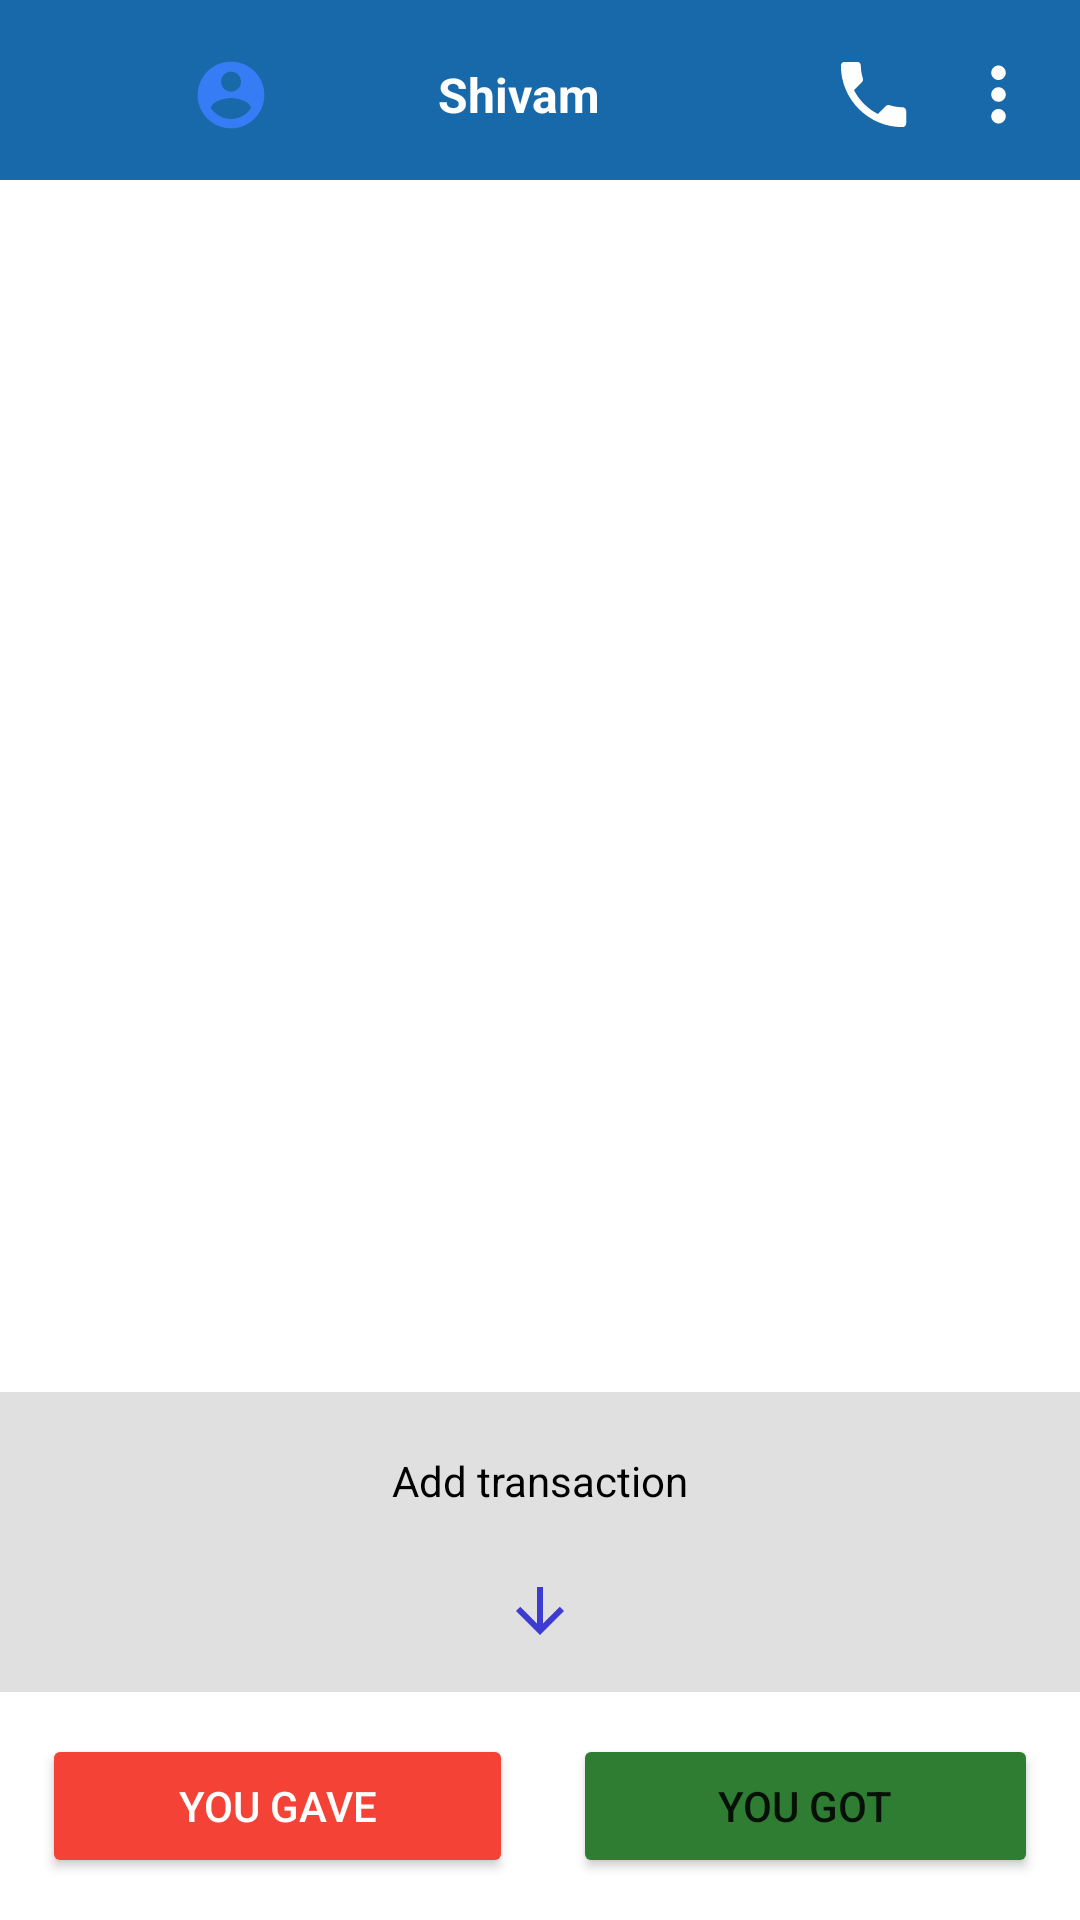

Android layout source for this screen:
<!-- AndroidManifest.xml: application theme Theme.KhaataBook -->
<!-- res/layout/activity_messagepage.xml -->
<?xml version="1.0" encoding="utf-8"?>
<RelativeLayout xmlns:android="http://schemas.android.com/apk/res/android"
    xmlns:app="http://schemas.android.com/apk/res-auto"
    xmlns:tools="http://schemas.android.com/tools"
    android:layout_width="match_parent"
    android:layout_height="match_parent"
    tools:context=".messagepage">




    <TableLayout
        android:id="@+id/tablayout"
        android:layout_width="match_parent"
        android:layout_height="60dp"
        android:background="@color/blue"
        >

        <LinearLayout
            android:layout_width="match_parent"
            android:layout_height="100dp"
            android:layout_weight="5"
            android:padding="7dp"
            android:layout_marginTop="10dp"
            android:layout_marginBottom="7dp"
            android:orientation="horizontal">


            <ImageView
                android:layout_width="match_parent"
                android:layout_height="match_parent"
                android:layout_weight="1.1"
               android:src="@drawable/ic_baseline_arrow_back_24"/>

            <ImageView
                android:layout_width="match_parent"
                android:layout_height="match_parent"
                android:layout_weight="1.1"
                android:layout_marginLeft="15dp"
                android:src="@drawable/ic_baseline_account_circle_24"/>

            <TextView

                android:id="@+id/customername"
                android:layout_width="match_parent"
                android:layout_height="match_parent"
                android:text="Shivam"
                android:layout_marginRight="15dp"
                android:gravity="center"
                android:textStyle="bold"
                android:textColor="@color/white"
                android:layout_weight="0.6"
                android:textSize="16sp"/>



            <ImageView
                android:layout_width="match_parent"
                android:layout_height="match_parent"
                android:layout_weight="1.1"
                android:src="@drawable/ic_baseline_local_phone_24"/>

            <ImageView
                android:id="@+id/arrow"
                android:layout_width="match_parent"
                android:layout_height="match_parent"
                android:layout_weight="1.1"
                android:src="@drawable/ic_baseline_more_vert_24"/>










        </LinearLayout>












    </TableLayout>


<TextView
    android:layout_width="match_parent"
    android:layout_height="100dp"
    android:textColor="@color/black"
    android:text="Add transaction"
    android:id="@+id/space"
    android:background="#e0e0e0"
    android:paddingBottom="15dp"
    android:drawablePadding="2dp"
    android:gravity="center"

    android:drawableBottom="@drawable/ic_baseline_arrow_downward_24"
    android:layout_above="@id/bottom"

    />






    <LinearLayout
        android:id="@+id/bottom"
        android:layout_alignParentBottom="true"
        android:layout_width="match_parent"
        android:layout_height="wrap_content"
        android:padding="4dp"
        android:weightSum="2"
        android:orientation="horizontal">

        <Button
            android:id="@+id/yougave"
            android:layout_width="wrap_content"
            android:layout_height="wrap_content"
            android:layout_weight="1"
            android:text="You Gave"
            android:layout_margin="10dp"
            android:textColor="@color/white"
            android:backgroundTint="#f44336"/>


        <Button

            android:layout_margin="10dp"
            android:id="@+id/yougot"
            android:layout_width="wrap_content"
            android:layout_height="wrap_content"
            android:layout_weight="1"
            android:backgroundTint="#2e7d32"
            android:text="You Got" />

    </LinearLayout>




</RelativeLayout>
<!-- resources referenced by this layout -->
<resources>
  <color name="black">#FF000000</color>
  <color name="blue">#1769aa</color>
  <color name="white">#FFFFFFFF</color>
  <!-- drawable ic_baseline_account_circle_24 (drawable) -->
  <vector android:autoMirrored="true" android:height="24dp"
      android:tint="#367CF4" android:viewportHeight="24"
      android:viewportWidth="24" android:width="24dp" xmlns:android="http://schemas.android.com/apk/res/android">
      <path android:fillColor="@android:color/white" android:pathData="M12,2C6.48,2 2,6.48 2,12s4.48,10 10,10 10,-4.48 10,-10S17.52,2 12,2zM12,5c1.66,0 3,1.34 3,3s-1.34,3 -3,3 -3,-1.34 -3,-3 1.34,-3 3,-3zM12,19.2c-2.5,0 -4.71,-1.28 -6,-3.22 0.03,-1.99 4,-3.08 6,-3.08 1.99,0 5.97,1.09 6,3.08 -1.29,1.94 -3.5,3.22 -6,3.22z"/>
  </vector>
  <!-- drawable ic_baseline_arrow_downward_24 (drawable) -->
  <vector android:autoMirrored="true" android:height="24dp"
      android:tint="#3C3CD0" android:viewportHeight="24"
      android:viewportWidth="24" android:width="24dp" xmlns:android="http://schemas.android.com/apk/res/android">
      <path android:fillColor="@android:color/white" android:pathData="M20,12l-1.41,-1.41L13,16.17V4h-2v12.17l-5.58,-5.59L4,12l8,8 8,-8z"/>
  </vector>
  <!-- drawable ic_baseline_local_phone_24 (drawable) -->
  <vector android:autoMirrored="true" android:height="24dp"
      android:tint="#FFFEFE" android:viewportHeight="24"
      android:viewportWidth="24" android:width="24dp" xmlns:android="http://schemas.android.com/apk/res/android">
      <path android:fillColor="@android:color/white" android:pathData="M6.62,10.79c1.44,2.83 3.76,5.14 6.59,6.59l2.2,-2.2c0.27,-0.27 0.67,-0.36 1.02,-0.24 1.12,0.37 2.33,0.57 3.57,0.57 0.55,0 1,0.45 1,1V20c0,0.55 -0.45,1 -1,1 -9.39,0 -17,-7.61 -17,-17 0,-0.55 0.45,-1 1,-1h3.5c0.55,0 1,0.45 1,1 0,1.25 0.2,2.45 0.57,3.57 0.11,0.35 0.03,0.74 -0.25,1.02l-2.2,2.2z"/>
  </vector>
  <!-- drawable ic_baseline_more_vert_24 (drawable) -->
  <vector android:autoMirrored="true" android:height="24dp"
      android:tint="#FFFEFE" android:viewportHeight="24"
      android:viewportWidth="24" android:width="24dp" xmlns:android="http://schemas.android.com/apk/res/android">
      <path android:fillColor="@android:color/white" android:pathData="M12,8c1.1,0 2,-0.9 2,-2s-0.9,-2 -2,-2 -2,0.9 -2,2 0.9,2 2,2zM12,10c-1.1,0 -2,0.9 -2,2s0.9,2 2,2 2,-0.9 2,-2 -0.9,-2 -2,-2zM12,16c-1.1,0 -2,0.9 -2,2s0.9,2 2,2 2,-0.9 2,-2 -0.9,-2 -2,-2z"/>
  </vector>
  <style name="Theme.KhaataBook" parent="Theme.MaterialComponents.DayNight.NoActionBar">
          
          <item name="colorPrimary">@color/blue</item>
          <item name="colorPrimaryVariant">@color/blue</item>
          <item name="colorOnPrimary">@color/white</item>
          
          <item name="colorSecondary">@color/teal_200</item>
          <item name="colorSecondaryVariant">@color/teal_700</item>
          <item name="colorOnSecondary">@color/black</item>
          
          <item name="android:statusBarColor" tools:targetApi="l">?attr/colorPrimaryVariant</item>
          
      </style>
  <color name="teal_200">#FF03DAC5</color>
  <color name="teal_700">#FF018786</color>
</resources>
